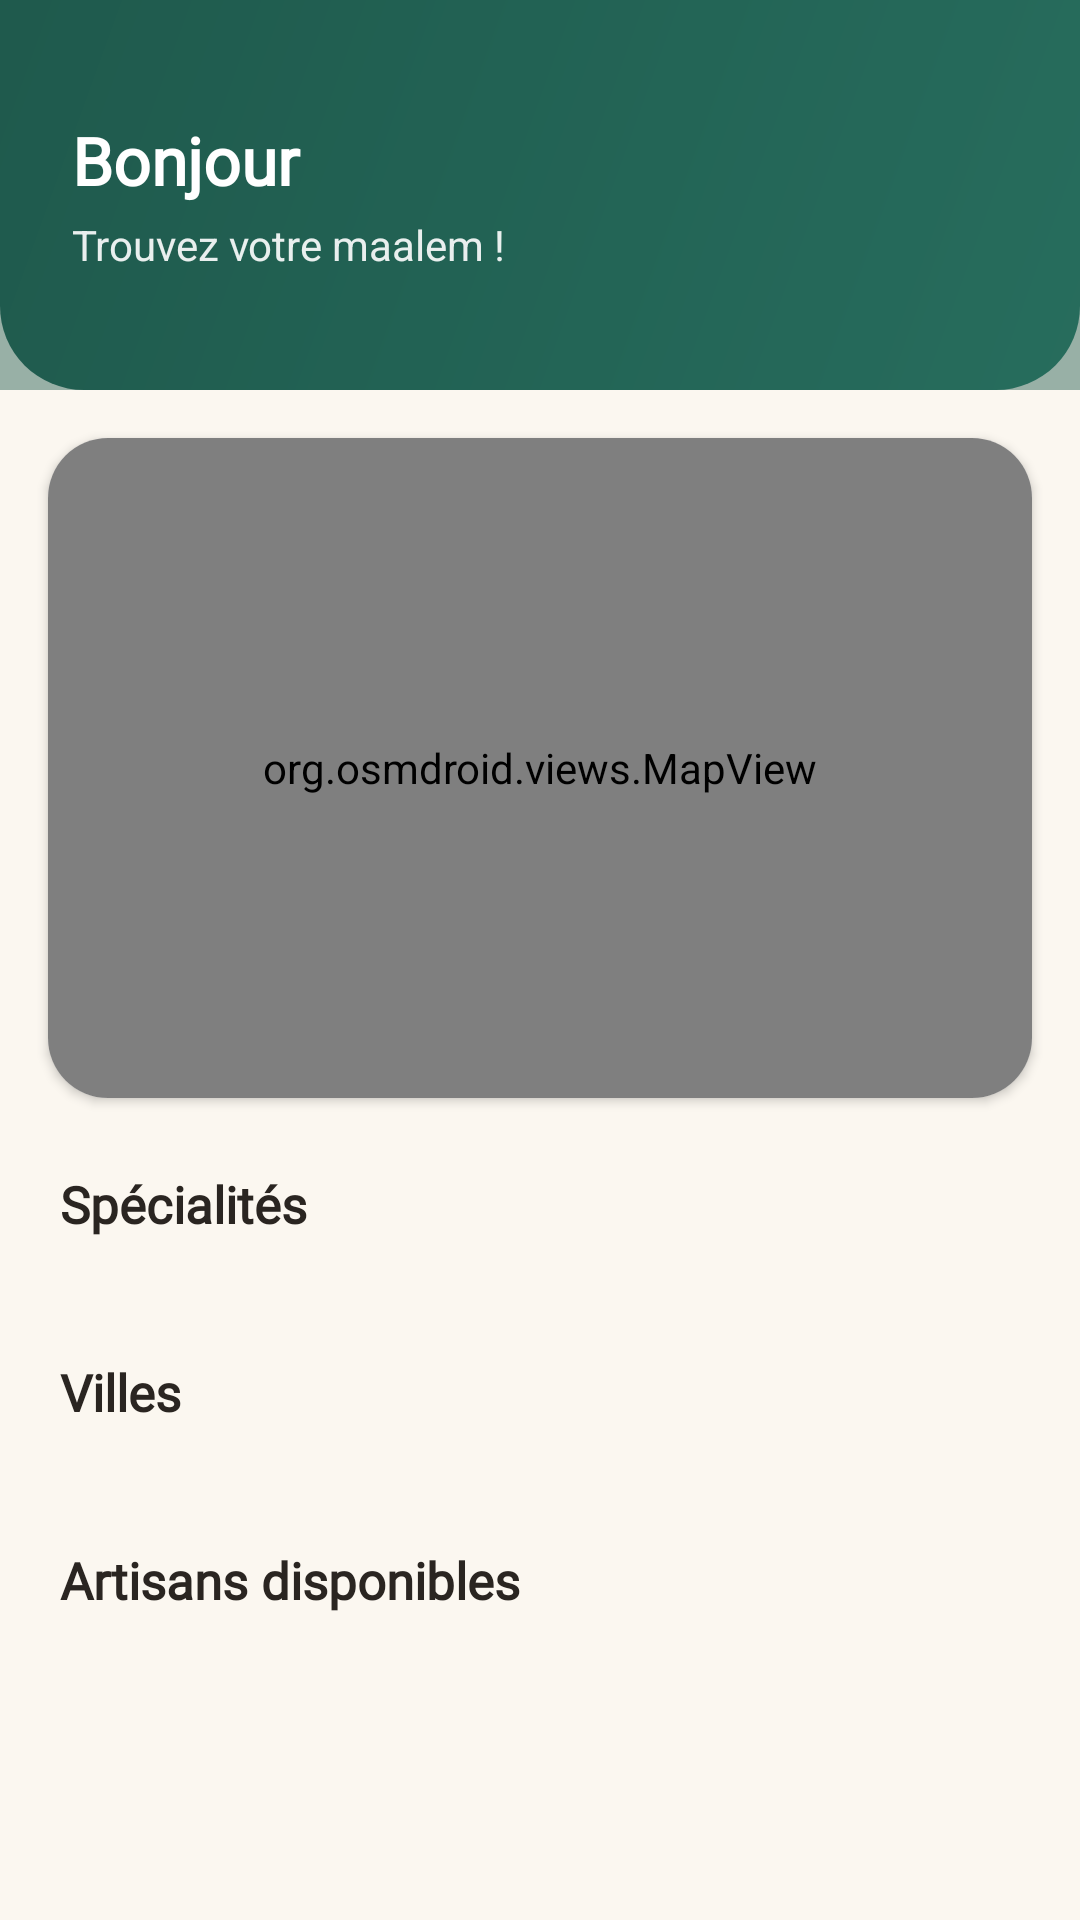

Here is an Android app screen rendered from its layout file. Give the layout XML and the strings, colors and styles it references.
<!-- AndroidManifest.xml: application theme Theme.Maalem -->
<!-- res/layout/fragment_citizen_home.xml -->
<?xml version="1.0" encoding="utf-8"?>
<androidx.core.widget.NestedScrollView
    xmlns:android="http://schemas.android.com/apk/res/android"
    xmlns:app="http://schemas.android.com/apk/res-auto"
    android:layout_width="match_parent"
    android:layout_height="match_parent"
    android:background="@color/cream"
    android:scrollbars="none">

    <LinearLayout
        android:layout_width="match_parent"
        android:layout_height="wrap_content"
        android:orientation="vertical"
        android:paddingBottom="100dp">

        
        
        
        <FrameLayout
            android:layout_width="match_parent"
            android:layout_height="130dp"
            android:background="@drawable/bg_header_zellige">

            <ImageView
                android:layout_width="match_parent"
                android:layout_height="match_parent"
                android:src="@drawable/zellige_bg"
                android:scaleType="centerCrop"
                android:alpha="0.22"
                android:contentDescription="@null" />

            <View
                android:layout_width="match_parent"
                android:layout_height="match_parent"
                android:background="@color/header_gradient_end"
                android:alpha="0.45" />

            <LinearLayout
                android:layout_width="match_parent"
                android:layout_height="match_parent"
                android:orientation="vertical"
                android:gravity="center_vertical"
                android:paddingHorizontal="24dp">

                <TextView
                    android:id="@+id/tv_welcome"
                    android:layout_width="wrap_content"
                    android:layout_height="wrap_content"
                    android:text="Bonjour "
                    android:textColor="@color/text_on_dark"
                    android:textSize="22sp"
                    android:textStyle="bold"
                    android:fontFamily="@font/poppins_bold" />

                <TextView
                    android:layout_width="wrap_content"
                    android:layout_height="wrap_content"
                    android:layout_marginTop="4dp"
                    android:text="Trouvez votre maalem !"
                    android:textColor="#E6FFFFFF"
                    android:textSize="14sp" />

            </LinearLayout>

        </FrameLayout>

        
        
        
        <androidx.cardview.widget.CardView
            android:layout_width="match_parent"
            android:layout_height="wrap_content"
            android:layout_marginHorizontal="16dp"
            android:layout_marginTop="16dp"
            app:cardCornerRadius="20dp"
            app:cardElevation="2dp">

            <org.osmdroid.views.MapView
                android:id="@+id/mapView"
                android:layout_width="match_parent"
                android:layout_height="220dp" />

        </androidx.cardview.widget.CardView>

        
        
        
        <TextView
            android:layout_width="wrap_content"
            android:layout_height="wrap_content"
            android:layout_marginHorizontal="20dp"
            android:layout_marginTop="24dp"
            android:layout_marginBottom="8dp"
            android:text="Spécialités"
            style="@style/Maalem.Text.Section"
            android:fontFamily="@font/poppins_bold" />

        <HorizontalScrollView
            android:layout_width="match_parent"
            android:layout_height="wrap_content"
            android:paddingHorizontal="16dp"
            android:paddingVertical="4dp"
            android:scrollbars="none">

            <com.google.android.material.chip.ChipGroup
                android:id="@+id/ll_categories"
                android:layout_width="wrap_content"
                android:layout_height="wrap_content"
                app:singleSelection="true"
                app:singleLine="true" />

        </HorizontalScrollView>

        
        
        
        <TextView
            android:layout_width="wrap_content"
            android:layout_height="wrap_content"
            android:layout_marginHorizontal="20dp"
            android:layout_marginTop="24dp"
            android:layout_marginBottom="8dp"
            android:text="Villes"
            style="@style/Maalem.Text.Section"
            android:fontFamily="@font/poppins_bold" />

        <HorizontalScrollView
            android:layout_width="match_parent"
            android:layout_height="wrap_content"
            android:paddingHorizontal="16dp"
            android:paddingVertical="4dp"
            android:scrollbars="none">

            <com.google.android.material.chip.ChipGroup
                android:id="@+id/ll_cities"
                android:layout_width="wrap_content"
                android:layout_height="wrap_content"
                app:singleSelection="true"
                app:singleLine="true" />

        </HorizontalScrollView>

        
        
        
        <TextView
            android:layout_width="wrap_content"
            android:layout_height="wrap_content"
            android:layout_marginHorizontal="20dp"
            android:layout_marginTop="24dp"
            android:layout_marginBottom="8dp"
            android:text="Artisans disponibles"
            style="@style/Maalem.Text.Section"
            android:fontFamily="@font/poppins_bold" />

        
        
        
        <ProgressBar
            android:id="@+id/progress_bar"
            android:layout_width="wrap_content"
            android:layout_height="wrap_content"
            android:layout_gravity="center"
            android:layout_marginTop="32dp"
            android:indeterminateTint="@color/emerald"
            android:visibility="gone" />

        
        
        
        <androidx.recyclerview.widget.RecyclerView
            android:id="@+id/rv_artisans"
            android:layout_width="match_parent"
            android:layout_height="wrap_content"
            android:nestedScrollingEnabled="false"
            android:paddingHorizontal="8dp"
            android:clipToPadding="false" />

    </LinearLayout>
</androidx.core.widget.NestedScrollView>
<!-- resources referenced by this layout -->
<resources>
  <color name="cream">#FBF7F0</color>
  <color name="emerald">#2E7D6B</color>
  <color name="header_gradient_end">#1F5A4D</color>
  <color name="text_on_dark">#FFFFFF</color>
  <!-- drawable bg_header_zellige (drawable) -->
  <?xml version="1.0" encoding="utf-8"?>
  <shape xmlns:android="http://schemas.android.com/apk/res/android"
      android:shape="rectangle">
  
      <gradient
          android:startColor="@color/header_gradient_start"
          android:endColor="@color/header_gradient_end"
          android:angle="135" />
  
      <corners
          android:bottomLeftRadius="28dp"
          android:bottomRightRadius="28dp" />
  
  </shape>
  <style name="Maalem.Text.Section">
          <item name="android:textSize">17sp</item>
          <item name="android:textStyle">bold</item>
          <item name="android:textColor">@color/text_primary</item>
      </style>
  <style name="Theme.Maalem" parent="Base.Theme.Maalem" />
  <color name="header_gradient_start">#2E7D6B</color>
  <color name="text_primary">#2A2521</color>
  <style name="Base.Theme.Maalem" parent="Theme.Material3.DayNight.NoActionBar">
          
          
      </style>
</resources>
